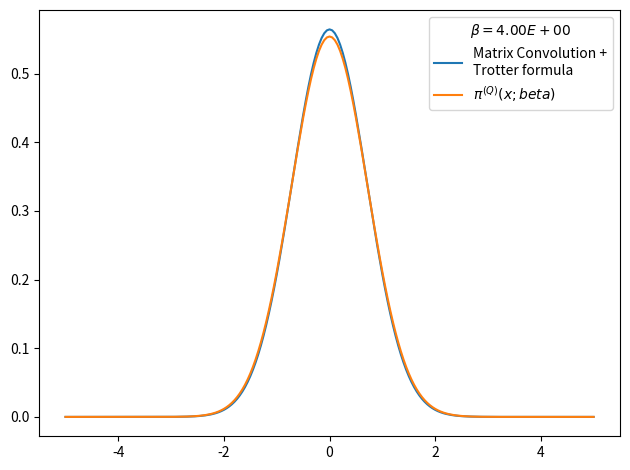

Source code (Python):
# -*- coding: utf-8 -*-
from __future__ import division
import numpy as np
import matplotlib.pyplot as plt
from time import time

def rho_free(x,xp,beta):
    """
    Uso: devuelve elemento de matriz dsnsidad para el caso de una partícula libre en un toro infinito.
    """
    return (2.*np.pi*beta)**(-0.5) * np.exp(-(x-xp)**2 / (2 * beta) )

def harmonic_potential(x):
    return 0.5*x**2

def anharmonic_potential(x):
    return 0.5*x**2 - x**3 + x**4

def QHO_canonical_ensemble(x,beta):
    """
    Uso:    calcula probabilidad teórica cuántica de encontrar al osciladoe armónico 
            (presente en un baño térmico) en la posición x.
    
    Recibe:
        x: float            -> posición
        beta: float         -> inverso de temperatura en unidades reducidas beta = 1/T.
    
    Devuelve:
        probabilidad teórica cuántica en posición dada para temperatura T dada. 
    """
    return (np.tanh(beta/2.)/np.pi)**0.5 * np.exp(- x**2 * np.tanh(beta/2.))

def rho_trotter(grid, beta, potential=harmonic_potential):
    """
    Uso:    devuelve matriz densidad en aproximación de Trotter para altas temperaturas y un potencial dado

    Recibe:
        grid: list      -> lista de dimensión N
        beta: float     -> inverso de temperatura en unidades reducidas
        potential: func -> potencial de interacción

    Devuelve:
        matrix          -> matriz densidad de dimension NxN
    """
    return np.array([ [ rho_free(x , xp,beta) * np.exp(-0.5*beta*(potential(x)+potential(xp))) for x in grid] for xp in grid])

x_max = 5.
nx = 201
dx = 2. * x_max / (nx - 1)
grid_x = np.array([i*dx for i in range(-int((nx-1)/2), int(nx/2 + 1))])
N_beta = 8
beta_fin = 4
beta_ini = beta_fin/N_beta
rho = rho_trotter(grid_x,beta_ini/N_beta)
for i in range(N_beta):
    rho = np.dot(rho,rho)
    rho *= dx
    beta_ini *= 2.
    print('%d) beta: %.2E -> %.2E'%(i, beta_ini/2,beta_ini))

rho_normalized = rho/(np.trace(rho)*dx)

weights = np.diag(rho_normalized)

plt.figure()
plt.plot(grid_x, weights, label = 'Matrix Convolution +\nTrotter formula')
plt.plot(grid_x, QHO_canonical_ensemble(grid_x,beta_fin), label=u'$\pi^{(Q)}(x;beta)$' )
plt.legend(title=u'$\\beta=%.2E$'%beta_fin)
plt.tight_layout()
plt.show()
plt.close()
